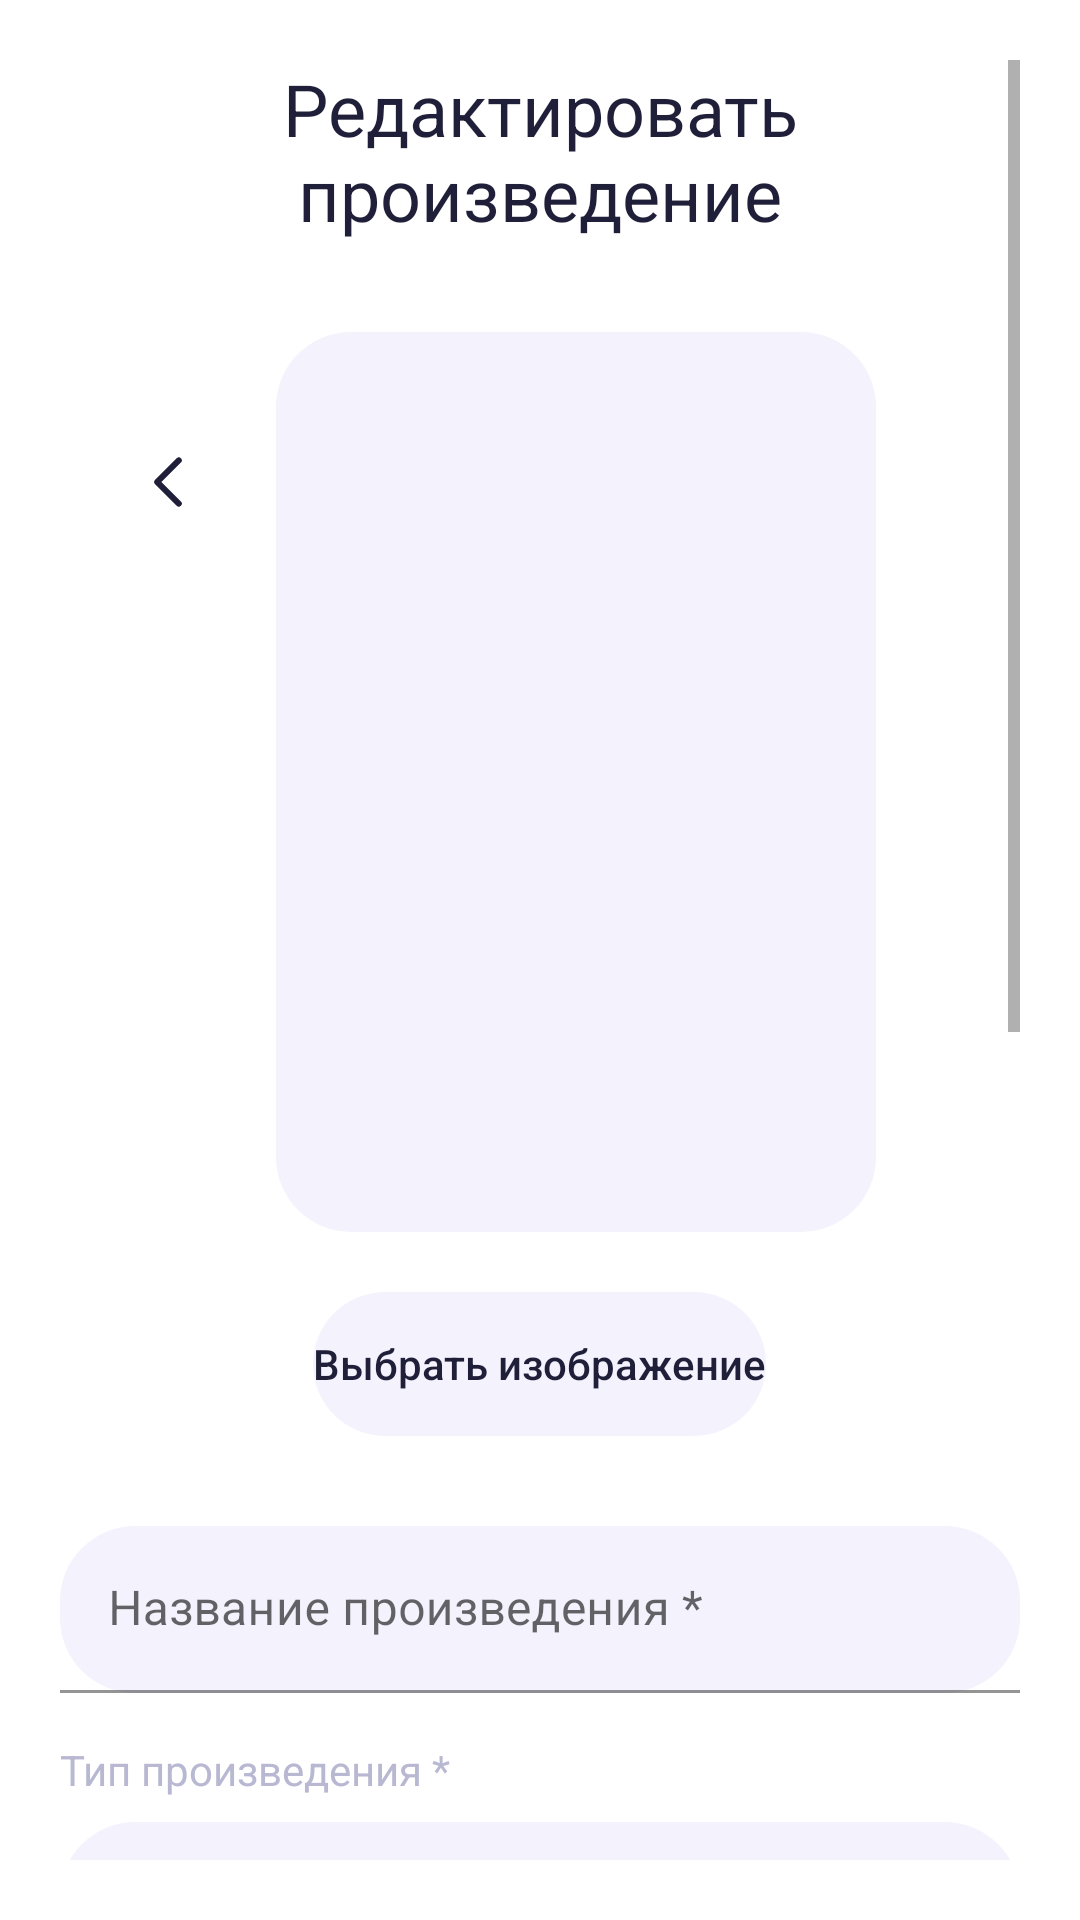

Layout XML and referenced resources for this Android screen:
<!-- AndroidManifest.xml: application theme Theme.Practic -->
<!-- res/layout/manga_change.xml -->
<?xml version="1.0" encoding="utf-8"?>
<ScrollView xmlns:android="http://schemas.android.com/apk/res/android"
    xmlns:app="http://schemas.android.com/apk/res-auto"
    xmlns:tools="http://schemas.android.com/tools"
    android:layout_width="match_parent"
    android:layout_height="match_parent"
    android:padding="20dp"
    android:background="#FFFFFF">

    <LinearLayout
        android:layout_width="match_parent"
        android:layout_height="wrap_content"
        android:orientation="vertical">

        <TextView
            android:layout_width="match_parent"
            android:layout_height="wrap_content"
            android:layout_marginBottom="30dp"
            android:gravity="center"
            android:text="Редактировать произведение"
            android:textColor="#1F1F39"
            android:textSize="24sp" />

        <LinearLayout
            android:layout_width="match_parent"
            android:layout_height="wrap_content"
            android:layout_gravity="center_horizontal"
            android:layout_marginBottom="20dp"
            android:gravity="center_vertical"
            android:orientation="horizontal">

            <ImageButton
                android:id="@+id/back_button"
                android:layout_width="40dp"
                android:layout_height="40dp"
                android:layout_marginEnd="16dp"
                android:layout_marginStart="16dp"
                android:layout_marginBottom="100dp"
                android:background="@android:color/transparent"
                android:elevation="8dp"
                android:src="@drawable/back_btn" />

            <Space
                android:layout_width="wrap_content"
                android:layout_height="wrap_content"
                android:layout_weight="1" />

            <ImageView
                android:id="@+id/imagePreview"
                android:layout_width="200dp"
                android:layout_height="300dp"
                android:background="@drawable/search_background"
                android:scaleType="centerCrop"
                android:src="@drawable/ic_launcher_foreground" />

            <Space
                android:layout_width="wrap_content"
                android:layout_height="wrap_content"
                android:layout_weight="1" />

            <ImageView
                android:layout_width="40dp"
                android:layout_height="40dp"
                android:layout_marginEnd="16dp"
                android:layout_marginStart="16dp"
                android:layout_marginBottom="100dp"
                android:background="@android:color/transparent"
                android:elevation="8dp" />

        </LinearLayout>

        <LinearLayout
            android:layout_width="wrap_content"
            android:layout_height="wrap_content"
            android:layout_marginBottom="30dp"
            android:background="@drawable/search_background"
            android:layout_gravity="center_horizontal"
            android:orientation="vertical">

            <Button
                android:id="@+id/btnSelectImage"
                android:layout_width="wrap_content"
                android:layout_height="wrap_content"
                android:layout_gravity="center_horizontal"
                android:background="@android:color/transparent"
                android:text="Выбрать изображение"
                android:textAllCaps="false"
                android:textColor="#1F1F39" />
        </LinearLayout>

        <com.google.android.material.textfield.TextInputLayout
            android:layout_width="match_parent"
            android:layout_height="wrap_content"
            android:layout_marginBottom="16dp"
            app:hintTextColor="#B8B8D2"
            app:boxStrokeColor="#B8B8D2">

            <com.google.android.material.textfield.TextInputEditText
                android:id="@+id/etTitle"
                android:layout_width="match_parent"
                android:layout_height="wrap_content"
                android:background="@drawable/search_background"
                android:hint="Название произведения *"
                android:textColor="#1F1F39"
                android:textSize="16sp"
                android:maxLines="1"
                android:inputType="textCapSentences|textAutoCorrect" />
        </com.google.android.material.textfield.TextInputLayout>

        <TextView
            android:layout_width="match_parent"
            android:layout_height="wrap_content"
            android:text="Тип произведения *"
            android:textColor="#B8B8D2"
            android:textSize="14sp"
            android:layout_marginBottom="8dp" />

        <Spinner
            android:id="@+id/spinnerType"
            android:layout_width="match_parent"
            android:layout_height="50dp"
            android:background="@drawable/search_background"
            android:paddingStart="12dp"
            android:paddingEnd="12dp"
            android:layout_marginBottom="16dp" />

        <com.google.android.material.textfield.TextInputLayout
            android:layout_width="match_parent"
            android:layout_height="wrap_content"
            android:layout_marginBottom="16dp"
            app:hintTextColor="#B8B8D2"
            app:boxStrokeColor="#B8B8D2">

            <com.google.android.material.textfield.TextInputEditText
                android:id="@+id/etAuthor"
                android:layout_width="match_parent"
                android:layout_height="wrap_content"
                android:background="@drawable/search_background"
                android:hint="Автор/авторы *"
                android:textColor="#1F1F39"
                android:textSize="16sp"
                android:maxLines="2"
                android:inputType="textCapWords|textAutoCorrect" />
        </com.google.android.material.textfield.TextInputLayout>

        <com.google.android.material.textfield.TextInputLayout
            android:layout_width="match_parent"
            android:layout_height="wrap_content"
            android:layout_marginBottom="16dp"
            app:hintTextColor="#B8B8D2"
            app:boxStrokeColor="#B8B8D2">

            <com.google.android.material.textfield.TextInputEditText
                android:id="@+id/etReleaseYear"
                android:layout_width="match_parent"
                android:layout_height="wrap_content"
                android:background="@drawable/search_background"
                android:hint="Год релиза *"
                android:inputType="number"
                android:textColor="#1F1F39"
                android:textSize="16sp"
                android:maxLines="1" />
        </com.google.android.material.textfield.TextInputLayout>

        <com.google.android.material.textfield.TextInputLayout
            android:layout_width="match_parent"
            android:layout_height="wrap_content"
            android:layout_marginBottom="16dp"
            app:hintTextColor="#B8B8D2"
            app:boxStrokeColor="#B8B8D2">

            <com.google.android.material.textfield.TextInputEditText
                android:id="@+id/etChapters"
                android:layout_width="match_parent"
                android:layout_height="wrap_content"
                android:background="@drawable/search_background"
                android:hint="Количество глав *"
                android:inputType="number"
                android:textColor="#1F1F39"
                android:textSize="16sp"
                android:maxLines="1" />
        </com.google.android.material.textfield.TextInputLayout>

        <com.google.android.material.textfield.TextInputLayout
            android:layout_width="match_parent"
            android:layout_height="wrap_content"
            android:layout_marginBottom="30dp"
            app:hintTextColor="#B8B8D2"
            app:boxStrokeColor="#B8B8D2">

            <com.google.android.material.textfield.TextInputEditText
                android:id="@+id/etDescription"
                android:layout_width="match_parent"
                android:background="@drawable/search_background"
                android:layout_height="120dp"
                android:hint="Описание произведения *"
                android:gravity="top"
                android:inputType="textMultiLine|textCapSentences|textAutoCorrect"
                android:textColor="#1F1F39"
                android:textSize="16sp" />
        </com.google.android.material.textfield.TextInputLayout>

        <LinearLayout
            android:layout_width="match_parent"
            android:layout_height="wrap_content"
            android:background="@drawable/search_background"
            android:layout_marginBottom="10dp"
            android:orientation="vertical">

            <Button
                android:id="@+id/btnUpdateManga"
                android:layout_width="match_parent"
                android:layout_height="50dp"
                android:text="Обновить мангу"
                android:textAllCaps="false"
                android:textColor="#000000"
                android:background="@android:color/transparent"
                android:textSize="18sp" />
        </LinearLayout>

        <LinearLayout
            android:layout_width="match_parent"
            android:layout_height="wrap_content"
            android:background="@drawable/delete_background"
            android:layout_marginBottom="10dp"
            android:orientation="vertical">

            <Button
                android:id="@+id/btnDeleteManga"
                android:layout_width="match_parent"
                android:layout_height="50dp"
                android:background="@android:color/transparent"
                android:text="Удалить мангу"
                android:textAllCaps="false"
                android:textColor="#FFFFFF"
                android:textSize="18sp" />
        </LinearLayout>

        <TextView
            android:layout_width="match_parent"
            android:layout_height="wrap_content"
            android:text="* - обязательные поля"
            android:textColor="#858597"
            android:textSize="12sp"
            android:gravity="center"
            android:layout_marginTop="10dp" />

    </LinearLayout>

</ScrollView>
<!-- resources referenced by this layout -->
<resources>
  <!-- drawable back_btn (drawable) -->
  <vector xmlns:android="http://schemas.android.com/apk/res/android"
      android:width="24dp"
      android:height="24dp"
      android:viewportWidth="24"
      android:viewportHeight="24">
    <path
        android:pathData="M15.6,4.8L8.4,12L15.6,19.2"
        android:strokeLineJoin="round"
        android:strokeWidth="2"
        android:fillColor="#00000000"
        android:strokeColor="#1F1F39"
        android:strokeLineCap="round"/>
  </vector>
  <!-- drawable delete_background (drawable) -->
  <?xml version="1.0" encoding="utf-8"?>
  <shape xmlns:android="http://schemas.android.com/apk/res/android"
      android:shape="rectangle">
      <corners android:radius="25dp"/>
      <solid android:color="@color/red"/>
  </shape>
  <!-- drawable search_background (drawable) -->
  <?xml version="1.0" encoding="utf-8"?>
  <shape xmlns:android="http://schemas.android.com/apk/res/android"
      android:shape="rectangle">
      <corners android:radius="25dp"/>
      <solid android:color="#F4F3FD"/>
  </shape>
  <style name="Theme.Practic" parent="Theme.MaterialComponents.DayNight.NoActionBar">
          
          <item name="colorPrimary">@color/active_color</item>
          
          <item name="colorOnSecondary">@color/black</item>
          
          <item name="android:statusBarColor">?attr/colorPrimaryVariant</item>
          
          <item name="android:windowLightStatusBar">true</item>
      </style>
  <color name="active_color">#61BFAD</color>
  <color name="black">#FF000000</color>
</resources>
